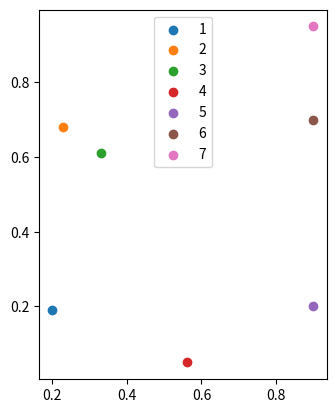

Generate this figure with matplotlib:
import pandas
import numpy as np
import matplotlib.pyplot as plt
import csv
from random import sample
from random import randint
from math import sqrt


a = [[0.2,0.19],[0.23,0.68],[0.33,0.61],[0.56,0.05],[0.9,0.2],[0.9,0.7],[0.9,0.95]]

for i in range(len(a)):
    plt.scatter(a[i][0],a[i][1],label = '{}'.format(i+1))
plt.legend()
plt.gca().set_aspect('equal', adjustable='box')
plt.show()

'''
data = []
r = 0
i = 0
j = 0
for i in range(30):
    r += 0.1
    x = r
    for j in range(30):
        j+=0.1
        data.append([i,j])
data = np.array(data)


def kmeans(dataset , k):

    #center = sample(list(dataset), k)
    label_data = []
    temp = []
    center = []
    
    for n in range(k):
        label_data.append([])
        center.append([])
        center[n] = data[randint(0,len(data)-1)]

    while True:
        for i in dataset:
            dist = []
            for c in center:
                dist.append(np.linalg.norm(i - c))
            label_data[dist.index(min(dist))].append(list(i))

        if temp == label_data:
            break
            
        temp = list(label_data)
        
        for i in range(k):
            center[i] = np.mean(label_data[i],axis = 0)
            label_data[i] = []
        #label_data = [[]]*k

    for i in range(len(label_data)):
        label_data[i] = np.array(label_data[i])

    return label_data
for i in range(20):
    l = kmeans(data,2)
    plt.scatter(l[0][:,0],l[0][:,1],s = 2)
    plt.scatter(l[1][:,0],l[1][:,1],s = 2)
    plt.show()
'''
